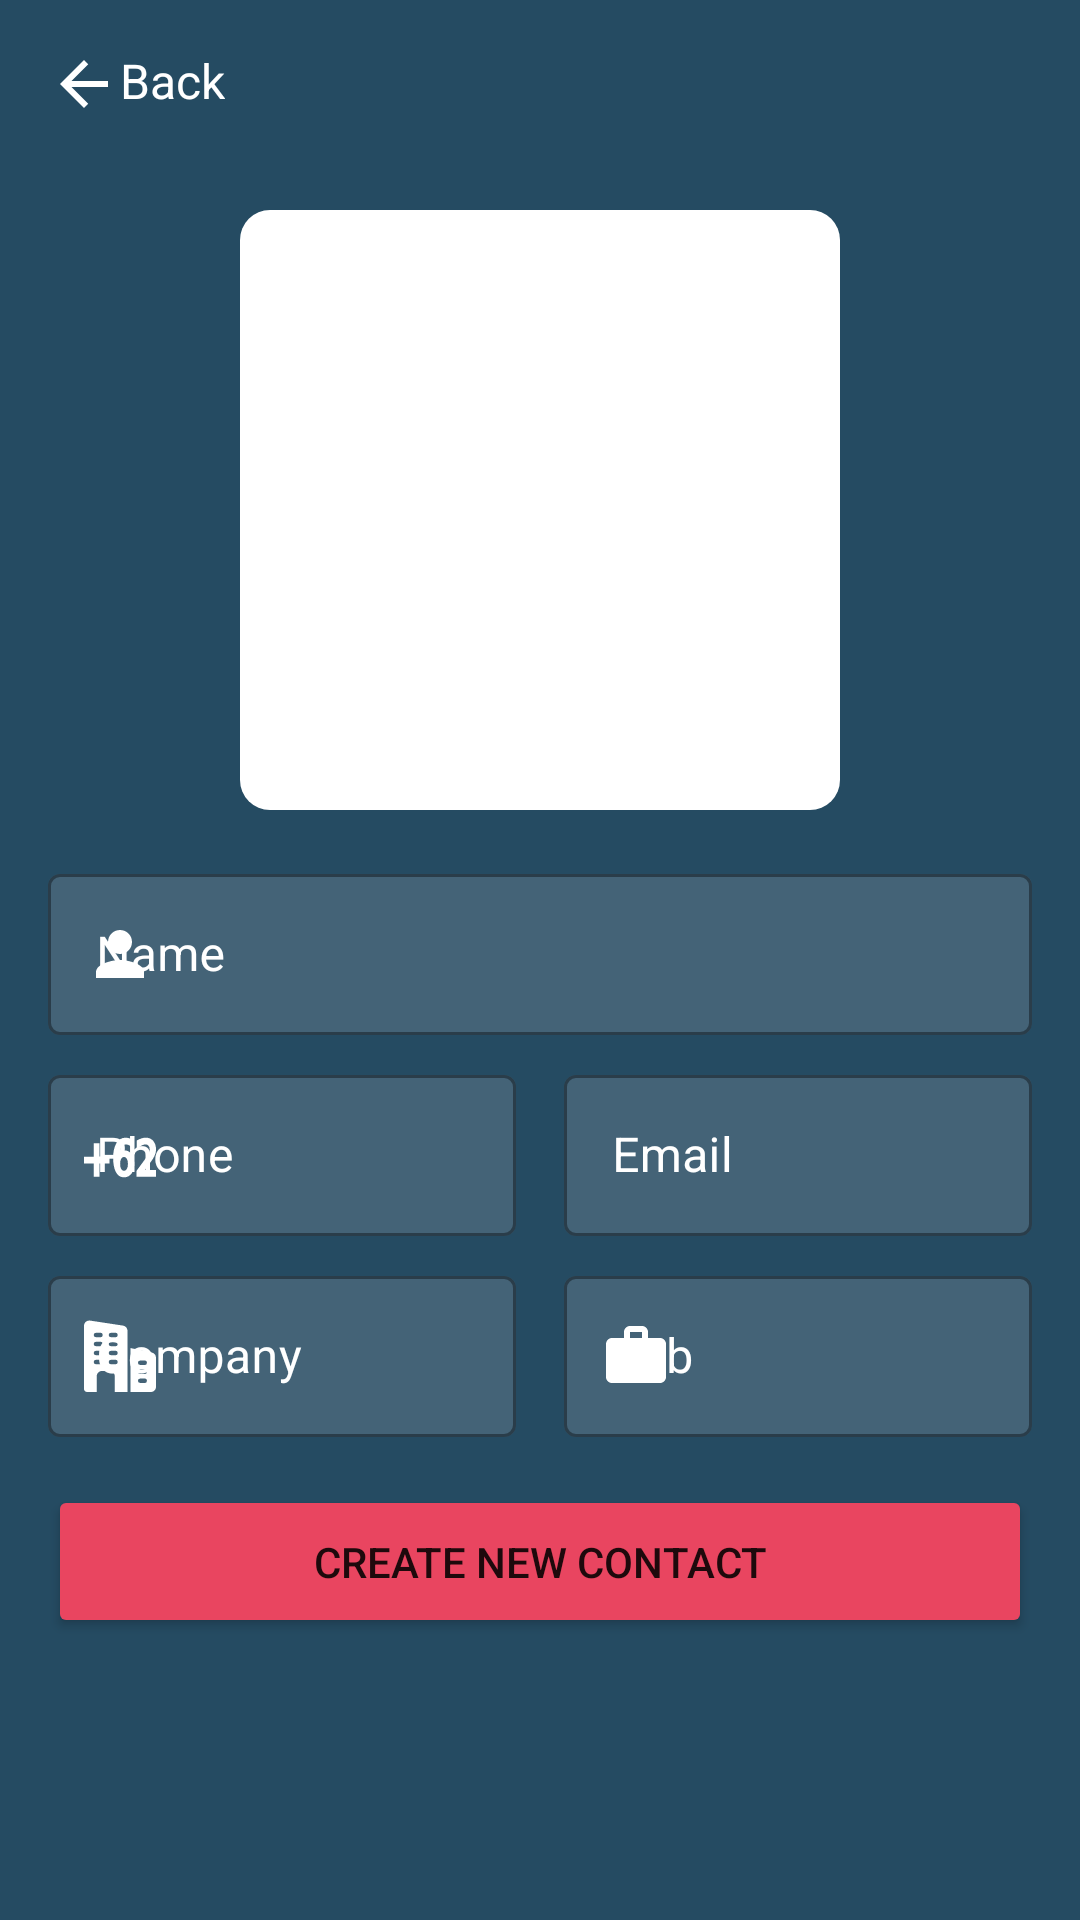

Layout XML and referenced resources for this Android screen:
<!-- AndroidManifest.xml: application theme Theme.PhoneBookMvvM -->
<!-- res/layout/fragment_create.xml -->
<?xml version="1.0" encoding="utf-8"?>
<androidx.constraintlayout.widget.ConstraintLayout xmlns:android="http://schemas.android.com/apk/res/android"
    xmlns:app="http://schemas.android.com/apk/res-auto"
    xmlns:tools="http://schemas.android.com/tools"
    android:layout_width="match_parent"
    android:layout_height="match_parent"
    android:background="@color/colorPrimary"
    tools:context=".views.fragments.CreateFragment">

    <ProgressBar
        android:layout_width="wrap_content"
        android:layout_height="wrap_content"
        android:id="@+id/pb_addContact"
        android:visibility="gone"
        app:layout_constraintStart_toStartOf="parent"
        app:layout_constraintEnd_toEndOf="parent"
        app:layout_constraintTop_toTopOf="parent"
        app:layout_constraintBottom_toBottomOf="parent"
        />

    <TextView
        android:id="@+id/tv_back"
        android:layout_width="wrap_content"
        android:layout_height="wrap_content"
        android:layout_margin="16dp"
        android:background="?attr/selectableItemBackground"
        android:clickable="true"
        android:drawableStart="@drawable/ic_left"
        android:focusable="true"
        android:text="Back"
        android:textColor="@color/white"
        android:textSize="16dp"
        app:layout_constraintStart_toStartOf="parent"
        app:layout_constraintTop_toTopOf="parent" />

    <ImageView
        android:id="@+id/iv_user"
        android:layout_width="200dp"
        android:layout_height="200dp"
        android:layout_marginTop="30dp"
        android:background="@drawable/bg_round"
        android:padding="8dp"
        android:src="@drawable/ic_user"
        app:layout_constraintEnd_toEndOf="parent"
        app:layout_constraintBottom_toTopOf="@id/til_name"
        app:layout_constraintStart_toStartOf="parent"
        app:layout_constraintTop_toBottomOf="@id/tv_back"/>

    <com.google.android.material.textfield.TextInputLayout
        android:id="@+id/til_name"
        style="@style/Widget.MaterialComponents.TextInputLayout.OutlinedBox"
        android:layout_width="0dp"
        android:layout_height="wrap_content"
        android:layout_margin="16dp"
        android:elevation="0dp"
        android:hint="Name"
        android:textColorHint="@color/white"
        app:boxBackgroundColor="@color/colorEdittext"
        app:hintTextColor="@color/white"
        app:layout_constraintEnd_toEndOf="parent"
        app:layout_constraintStart_toStartOf="parent"
        app:layout_constraintTop_toBottomOf="@+id/iv_user"
        app:startIconDrawable="@drawable/ic_name"
        app:startIconTint="@color/white">

        <com.google.android.material.textfield.TextInputEditText
            android:id="@+id/tie_name"
            android:layout_width="match_parent"
            android:layout_height="wrap_content"
            android:inputType="textPersonName"
            android:padding="16dp"
            android:textColor="@color/white"
            android:textSize="16sp" />
    </com.google.android.material.textfield.TextInputLayout>

    <com.google.android.material.textfield.TextInputLayout
        android:id="@+id/til_company"
        style="@style/Widget.MaterialComponents.TextInputLayout.OutlinedBox"
        android:layout_width="0dp"
        android:layout_height="wrap_content"
        android:layout_marginStart="16dp"
        android:layout_marginTop="8dp"
        android:layout_marginEnd="8dp"
        android:layout_marginBottom="8dp"
        android:elevation="0dp"
        android:hint="Company"
        android:textColorHint="@color/white"
        app:boxBackgroundColor="@color/colorEdittext"
        app:hintTextColor="@color/white"
        app:layout_constraintEnd_toStartOf="@id/til_job"
        app:layout_constraintStart_toStartOf="parent"
        app:layout_constraintTop_toBottomOf="@+id/til_phone"
        app:startIconDrawable="@drawable/ic_company"
        app:startIconTint="@color/white">

        <com.google.android.material.textfield.TextInputEditText
            android:id="@+id/tie_company"
            android:layout_width="match_parent"
            android:layout_height="wrap_content"
            android:padding="16dp"
            android:textColor="@color/white"
            android:textSize="16sp" />
    </com.google.android.material.textfield.TextInputLayout>

    <com.google.android.material.textfield.TextInputLayout
        android:id="@+id/til_job"
        style="@style/Widget.MaterialComponents.TextInputLayout.OutlinedBox"
        android:layout_width="0dp"
        android:layout_height="wrap_content"
        android:layout_marginStart="8dp"
        android:layout_marginTop="8dp"
        android:layout_marginEnd="16dp"
        android:layout_marginBottom="8dp"
        android:elevation="0dp"
        android:hint="Job"
        android:textColorHint="@color/white"
        app:boxBackgroundColor="@color/colorEdittext"
        app:hintTextColor="@color/white"
        app:layout_constraintEnd_toEndOf="parent"
        app:layout_constraintStart_toEndOf="@id/til_company"
        app:layout_constraintTop_toBottomOf="@+id/til_email"
        app:startIconDrawable="@drawable/ic_job"
        app:startIconTint="@color/white">

        <com.google.android.material.textfield.TextInputEditText
            android:id="@+id/tie_job"
            android:layout_width="match_parent"
            android:layout_height="wrap_content"
            android:inputType="text"
            android:padding="16dp"
            android:textColor="@color/white"
            android:textSize="16sp" />
    </com.google.android.material.textfield.TextInputLayout>

    <com.google.android.material.textfield.TextInputLayout
        android:id="@+id/til_phone"
        style="@style/Widget.MaterialComponents.TextInputLayout.OutlinedBox"
        android:layout_width="0dp"
        android:layout_height="wrap_content"
        android:layout_marginStart="16dp"
        android:layout_marginTop="8dp"
        android:layout_marginEnd="8dp"
        android:layout_marginBottom="8dp"
        android:elevation="0dp"
        android:hint="Phone"
        android:textColorHint="@color/white"
        app:boxBackgroundColor="@color/colorEdittext"
        app:hintTextColor="@color/white"
        app:layout_constraintEnd_toStartOf="@id/til_email"
        app:layout_constraintStart_toStartOf="parent"
        app:layout_constraintTop_toBottomOf="@+id/til_name"
        app:startIconDrawable="@drawable/ic_phone"
        app:startIconTint="@color/white">

        <com.google.android.material.textfield.TextInputEditText
            android:id="@+id/tie_phone"
            android:layout_width="match_parent"
            android:layout_height="wrap_content"
            android:inputType="phone"
            android:padding="16dp"
            android:textColor="@color/white"
            android:textSize="16sp" />
    </com.google.android.material.textfield.TextInputLayout>

    <com.google.android.material.textfield.TextInputLayout
        android:id="@+id/til_email"
        style="@style/Widget.MaterialComponents.TextInputLayout.OutlinedBox"
        android:layout_width="0dp"
        android:layout_height="wrap_content"
        android:layout_marginStart="8dp"
        android:layout_marginTop="8dp"
        android:layout_marginEnd="16dp"
        android:layout_marginBottom="8dp"
        android:elevation="0dp"
        android:hint="Email"
        android:textColorHint="@color/white"
        app:boxBackgroundColor="@color/colorEdittext"
        app:hintTextColor="@color/white"
        app:layout_constraintEnd_toEndOf="parent"
        app:layout_constraintStart_toEndOf="@id/til_phone"
        app:layout_constraintTop_toBottomOf="@+id/til_name"
        app:startIconDrawable="@drawable/ic_email"
        app:startIconTint="@color/white">

        <com.google.android.material.textfield.TextInputEditText
            android:id="@+id/tie_email"
            android:layout_width="match_parent"
            android:layout_height="wrap_content"
            android:inputType="textEmailAddress"
            android:padding="16dp"
            android:textColor="@color/white"
            android:textSize="16sp" />
    </com.google.android.material.textfield.TextInputLayout>

    <Button
        android:id="@+id/bt_add_contact"
        android:layout_width="match_parent"
        android:layout_height="wrap_content"
        android:layout_margin="16dp"
        android:backgroundTint="@color/colorDanger"
        android:padding="16dp"
        android:text="create new contact"
        app:layout_constraintTop_toBottomOf="@id/til_company"/>

</androidx.constraintlayout.widget.ConstraintLayout>
<!-- resources referenced by this layout -->
<resources>
  <color name="colorDanger">#e94560</color>
  <color name="colorEdittext">#446377</color>
  <color name="colorPrimary">#254b62</color>
  <color name="white">#FFFFFFFF</color>
  <!-- drawable bg_round (drawable) -->
  <?xml version="1.0" encoding="utf-8"?>
  <shape
      xmlns:android="http://schemas.android.com/apk/res/android"
      android:shape="rectangle">
      <corners android:radius="10dp" />
      <solid android:color="@android:color/white" />
  </shape>
  <!-- drawable ic_job (drawable-v24) -->
  <vector xmlns:android="http://schemas.android.com/apk/res/android"
      android:width="24dp"
      android:height="24dp"
      android:tint="@color/design_default_color_background"
      android:viewportWidth="24"
      android:viewportHeight="24">
      <path
          android:fillColor="@android:color/white"
          android:pathData="M20,6h-4L16,4c0,-1.11 -0.89,-2 -2,-2h-4c-1.11,0 -2,0.89 -2,2v2L4,6c-1.11,0 -1.99,0.89 -1.99,2L2,19c0,1.11 0.89,2 2,2h16c1.11,0 2,-0.89 2,-2L22,8c0,-1.11 -0.89,-2 -2,-2zM14,6h-4L10,4h4v2z" />
  </vector>
  <!-- drawable ic_left (drawable-v24) -->
  <vector xmlns:android="http://schemas.android.com/apk/res/android"
      android:width="24dp"
      android:height="24dp"
      android:tint="@color/design_default_color_background"
      android:viewportWidth="24"
      android:viewportHeight="24">
      <path
          android:fillColor="@color/design_default_color_background"
          android:pathData="M20,11H7.83l5.59,-5.59L12,4l-8,8 8,8 1.41,-1.41L7.83,13H20v-2z" />
  </vector>
  <!-- drawable ic_name (drawable-v24) -->
  <vector xmlns:android="http://schemas.android.com/apk/res/android"
      android:width="24dp"
      android:height="24dp"
      android:tint="@color/design_default_color_background"
      android:viewportWidth="24"
      android:viewportHeight="24">
      <path
          android:fillColor="@color/design_default_color_background"
          android:pathData="M12,12c2.21,0 4,-1.79 4,-4s-1.79,-4 -4,-4 -4,1.79 -4,4 1.79,4 4,4zM12,14c-2.67,0 -8,1.34 -8,4v2h16v-2c0,-2.66 -5.33,-4 -8,-4z" />
  </vector>
  <style name="Theme.PhoneBookMvvM" parent="Theme.MaterialComponents.DayNight.DarkActionBar">
          
          <item name="colorPrimary">@color/purple_500</item>
          <item name="colorPrimaryVariant">@color/purple_700</item>
          <item name="colorOnPrimary">@color/white</item>
          
          <item name="colorSecondary">@color/teal_200</item>
          <item name="colorSecondaryVariant">@color/teal_700</item>
          <item name="colorOnSecondary">@color/black</item>
          
          <item name="android:statusBarColor" tools:targetApi="l">?attr/colorPrimaryVariant</item>
          
      </style>
  <color name="purple_500">#FF6200EE</color>
  <color name="purple_700">#FF3700B3</color>
  <color name="teal_200">#FF03DAC5</color>
  <color name="teal_700">#FF018786</color>
  <color name="black">#FF000000</color>
</resources>
